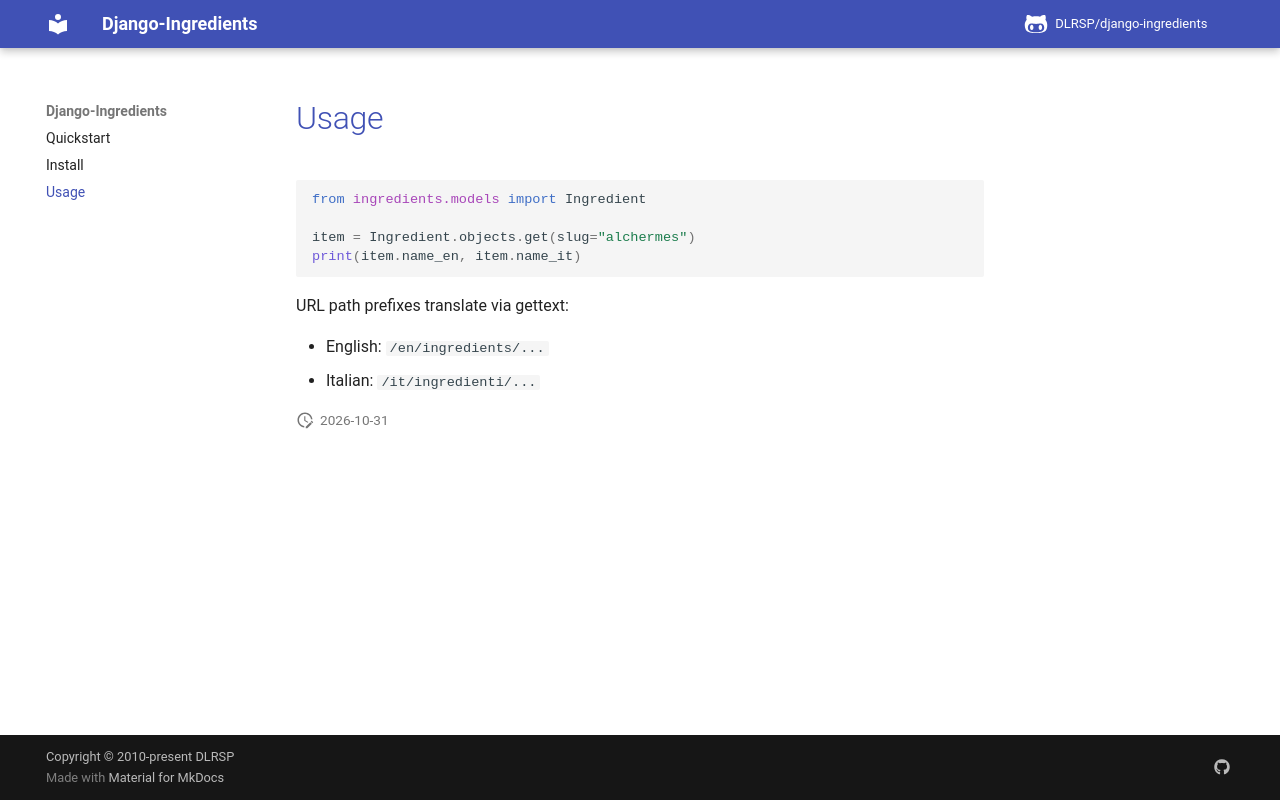

repository: DLRSP/django-ingredients · page: usage/index.html · generator: mkdocs

# Usage

```python
from ingredients.models import Ingredient

item = Ingredient.objects.get(slug="alchermes")
print(item.name_en, item.name_it)
```

URL path prefixes translate via gettext:

- English: `/en/ingredients/...`
- Italian: `/it/ingredienti/...`
